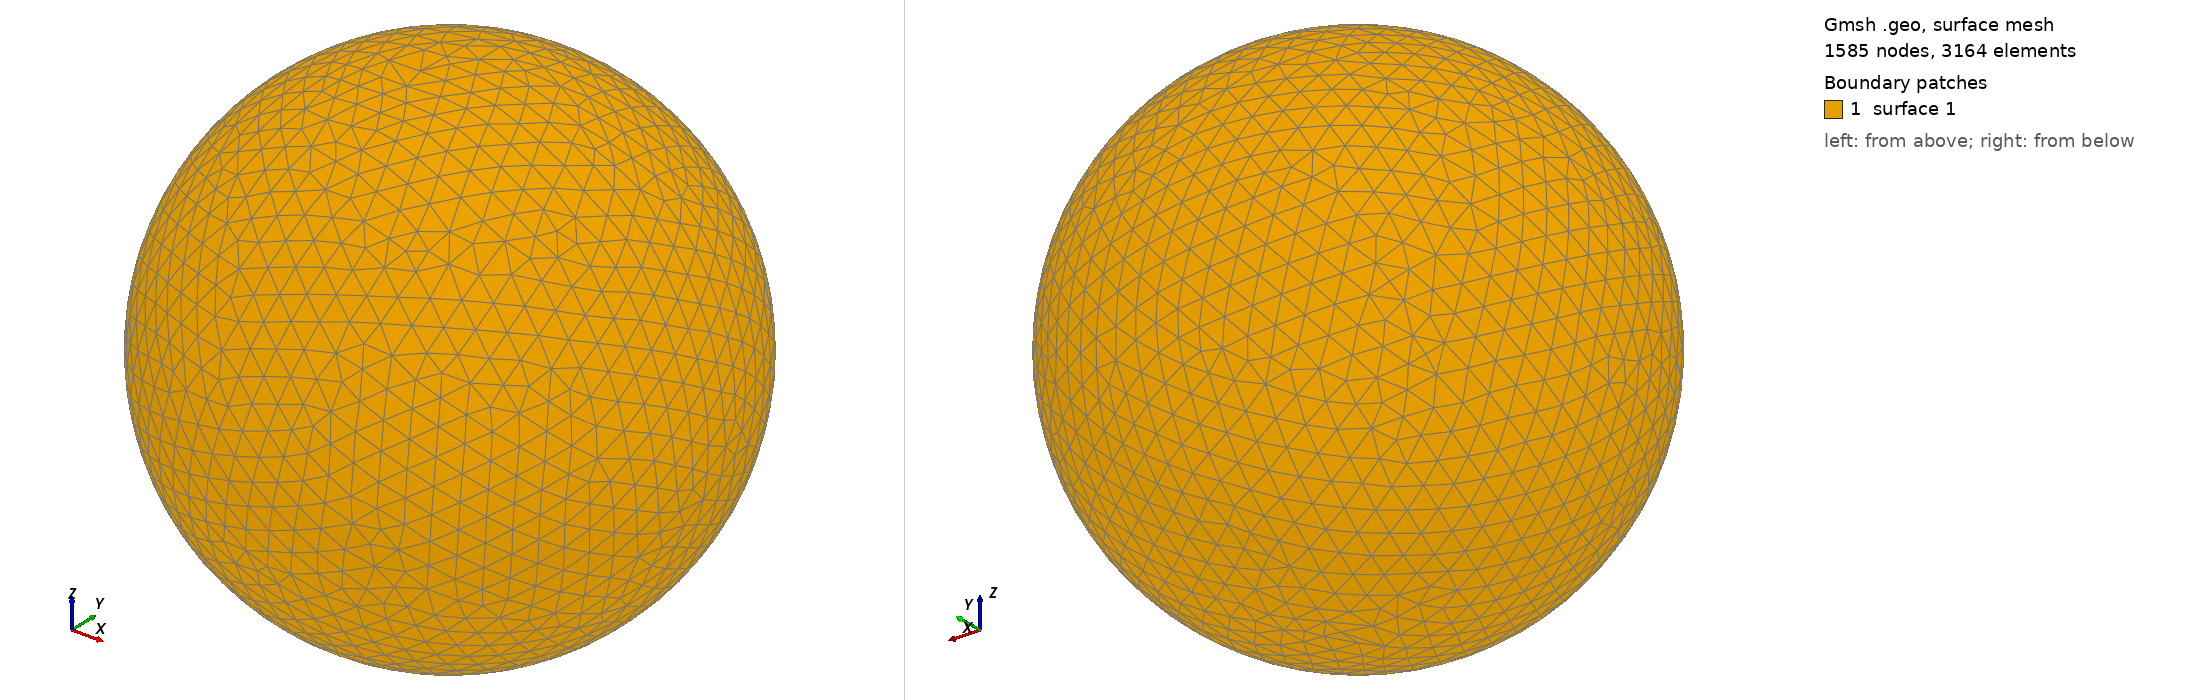

Gmsh geometry script, surface-meshed: 1585 nodes, 3164 surface elements. Boundary patches (legend numbers): 1 surface 1. Left view from above one corner, right view from below the opposite corner. The script declares no physical surfaces, so the legend lists its geometric surfaces. The drawing asked Gmsh for element sizes between 1% and 20% of the model's largest extent; the script's own settings can give other sizes.

=== shot1085.geo (drawn) ===
SetFactory("OpenCASCADE");
Point(1) = {0,0,0,0};
Sphere(1) = {0,0,0,0.01756000};
MeshSize{ PointsOf{ Surface{:}; } } = 0.001756000;
Mesh.ElementOrder=1;
Mesh.Format=39;
